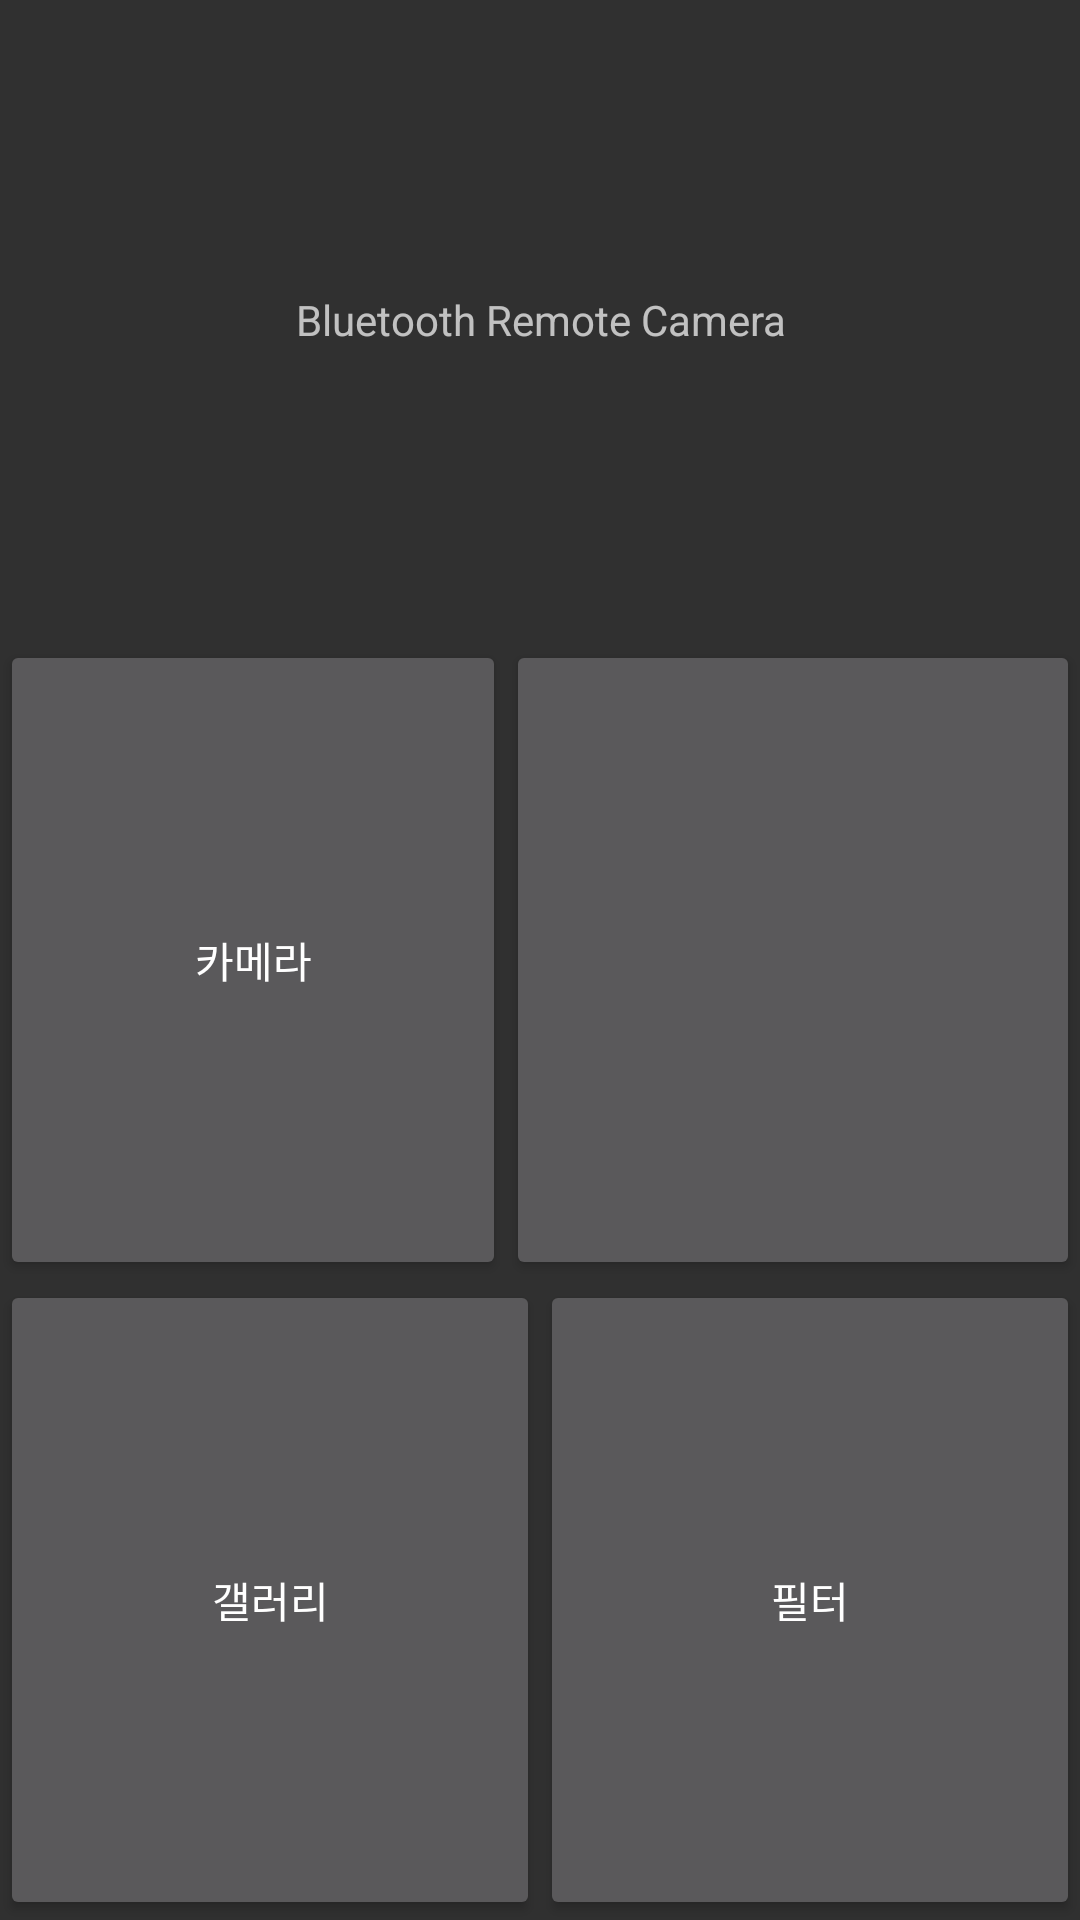

Produce the Android XML layout that renders to this screen, including the resource entries it uses.
<!-- AndroidManifest.xml: application theme Notitle -->
<!-- res/layout/activity_main.xml -->
<?xml version="1.0" encoding="utf-8"?>
<LinearLayout
    xmlns:android="http://schemas.android.com/apk/res/android"
    xmlns:tools="http://schemas.android.com/tools"
    android:id="@+id/activity_main"
    android:layout_width="match_parent"
    android:layout_height="match_parent"
    android:orientation="vertical"
    tools:context="com.minee9351gmail.test1.activity.MainActivity">

    <LinearLayout
        android:layout_width="match_parent"
        android:layout_height="match_parent"
        android:layout_weight="1"
        android:gravity="center"
        android:orientation="vertical" >

        <TextView
            android:text="Bluetooth Remote Camera"
            android:layout_width="match_parent"
            android:layout_height="wrap_content"
            android:gravity="center"
            android:id="@+id/txt_name" />
    </LinearLayout>

    <LinearLayout
        android:layout_width="match_parent"
        android:layout_height="match_parent"
        android:layout_weight="1"
        android:gravity="center">
        <Button
            android:text="카메라"
            android:layout_width="wrap_content"
            android:layout_height="match_parent"
            android:layout_weight="1"
            android:id="@+id/button_Camera"/>
        <Button
            android:id="@+id/btn_Bluetooth"
            android:tag="BluetoothFragment"
            android:layout_width="wrap_content"
            android:layout_height="match_parent"
            android:layout_weight="1.28" />
    </LinearLayout>


    <LinearLayout
        android:layout_width="match_parent"
        android:layout_height="match_parent"
        android:layout_weight="1"
        android:orientation="horizontal"
        android:gravity="center">
        <Button
            android:text="갤러리"
            android:layout_width="wrap_content"
            android:layout_height="match_parent"
            android:layout_weight="1"
            android:id="@+id/button_Gellary"/>
        <Button
            android:text="필터"
            android:layout_width="wrap_content"
            android:layout_height="match_parent"
            android:layout_weight="1"
            android:id="@+id/button_Filter"/>

    </LinearLayout>

</LinearLayout>
<!-- resources referenced by this layout -->
<resources>
  <style name="Notitle" parent="Theme.AppCompat.NoActionBar">
          <item name="windowActionBar">true</item>
          <item name="windowNoTitle">true</item>
      </style>
</resources>
